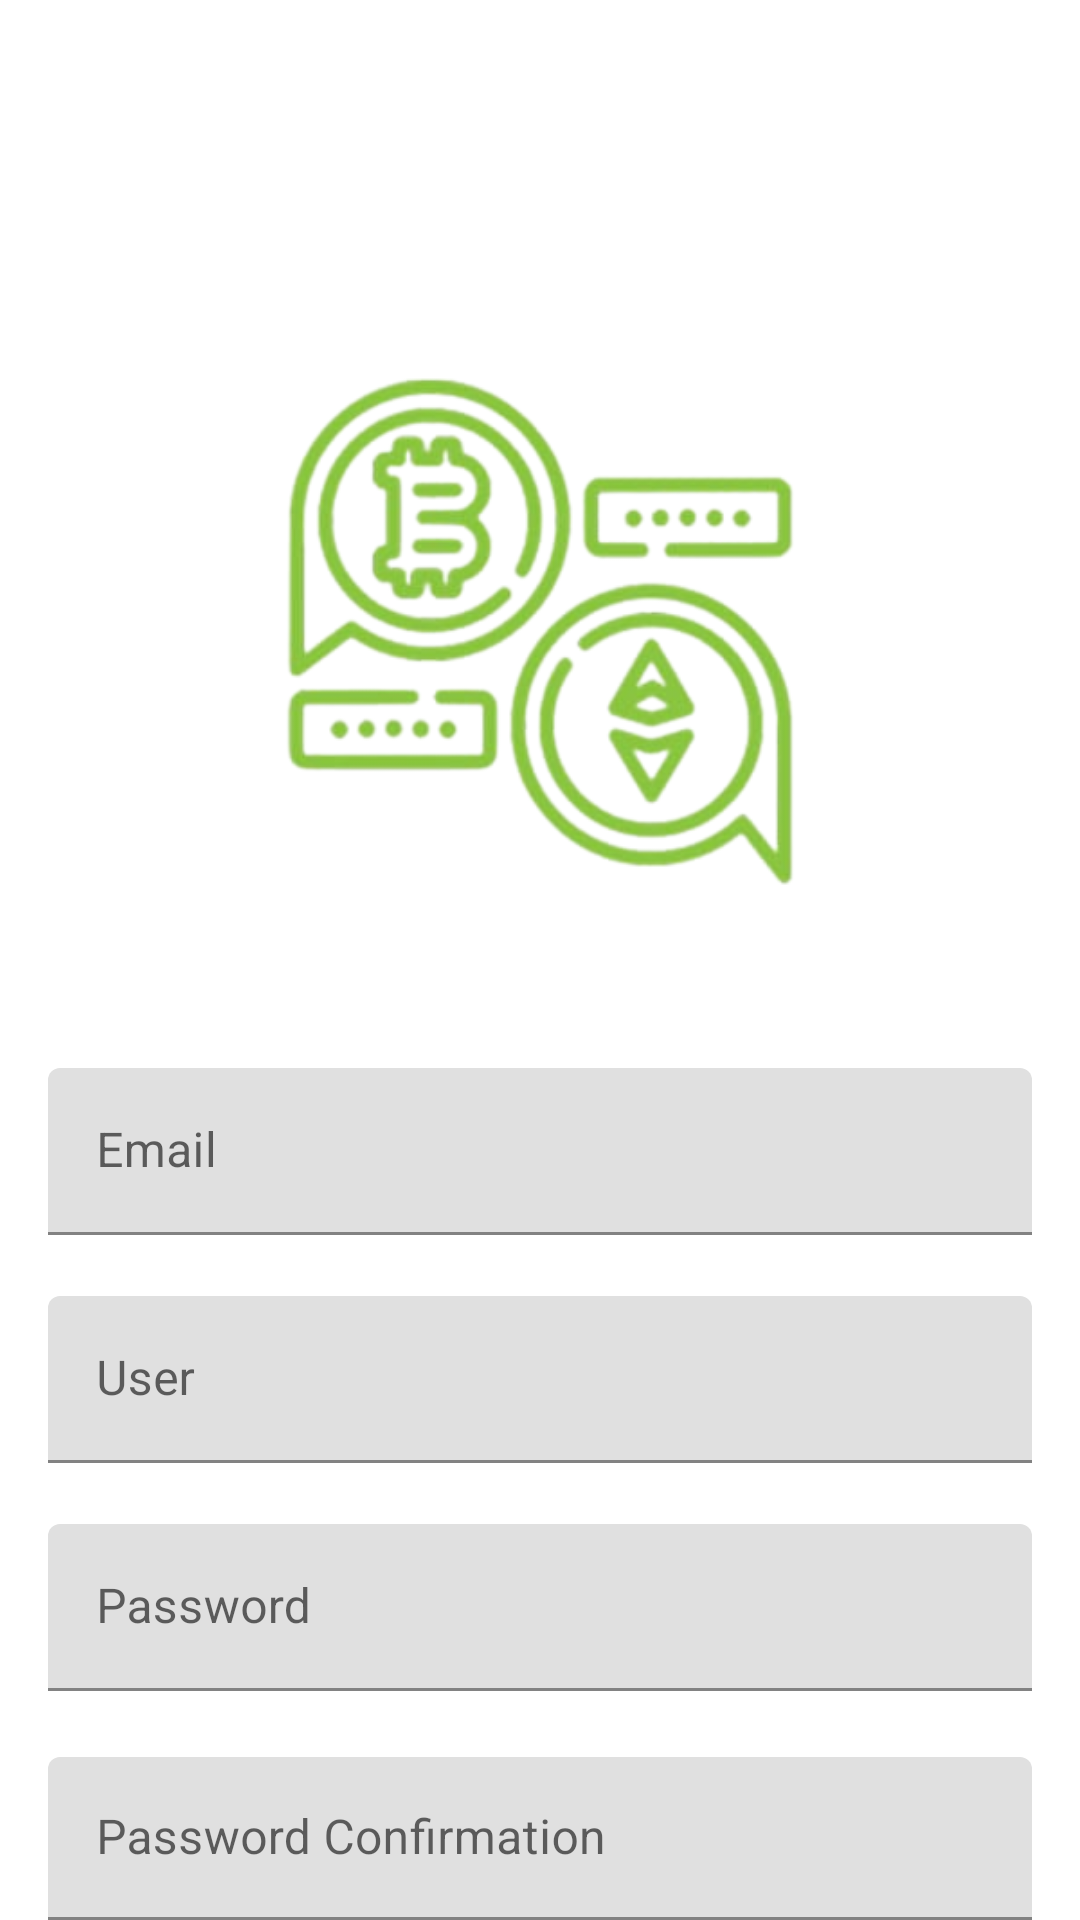

Write the Android layout XML for this screen, with the resource values it uses.
<!-- AndroidManifest.xml: application theme Theme.Crypto_project -->
<!-- res/layout/activity_register.xml -->
<?xml version="1.0" encoding="utf-8"?>
<layout xmlns:android="http://schemas.android.com/apk/res/android"
    xmlns:app="http://schemas.android.com/apk/res-auto">

    <data>

        <variable
            name="activity"
            type="com.example.crypto_project.modules.signing.register.RegisterActivity" />

        <variable
            name="viewModel"
            type="com.example.crypto_project.modules.signing.register.RegisterViewModel" />
    </data>

    <LinearLayout
        android:layout_width="match_parent"
        android:layout_height="match_parent"
        android:orientation="vertical">

        <androidx.appcompat.widget.Toolbar
            android:id="@+id/toolbar"
            android:layout_width="match_parent"
            android:layout_height="wrap_content"
            android:title="Login"
            android:titleTextColor="@color/green"/>

        <ImageView
            android:id="@+id/image_logo"
            android:layout_width="match_parent"
            android:layout_height="300dp"
            android:src="@drawable/image_logo" />

        <LinearLayout
            android:layout_width="match_parent"
            android:layout_height="wrap_content"
            android:layout_marginHorizontal="@dimen/general_margin"
            android:orientation="vertical">

            <com.google.android.material.textfield.TextInputLayout
                android:id="@+id/input_email"
                android:layout_width="match_parent"
                android:layout_height="wrap_content"
                app:boxStrokeColor="@color/green"
                app:boxStrokeWidth="1dp"
                app:errorEnabled="true">

                <com.google.android.material.textfield.TextInputEditText
                    android:id="@+id/edit_email"
                    android:layout_width="match_parent"
                    android:layout_height="wrap_content"
                    android:hint="@string/email_hint"
                    android:inputType="text" />
            </com.google.android.material.textfield.TextInputLayout>

            <com.google.android.material.textfield.TextInputLayout
                android:id="@+id/input_user"
                android:layout_width="match_parent"
                android:layout_height="wrap_content"
                app:errorEnabled="true">

                <com.google.android.material.textfield.TextInputEditText
                    android:id="@+id/edit_user"
                    android:layout_width="match_parent"
                    android:layout_height="wrap_content"
                    android:hint="@string/user_hint"
                    android:inputType="text" />
            </com.google.android.material.textfield.TextInputLayout>

            <com.google.android.material.textfield.TextInputLayout
                android:id="@+id/input_password"
                android:layout_width="match_parent"
                android:layout_height="wrap_content">

                <com.google.android.material.textfield.TextInputEditText
                    android:id="@+id/edit_password"
                    android:layout_width="match_parent"
                    android:layout_height="wrap_content"
                    android:hint="@string/password_hint"
                    android:inputType="textPassword" />
            </com.google.android.material.textfield.TextInputLayout>

            <com.google.android.material.textfield.TextInputLayout
                android:id="@+id/input_password_confirmation"
                android:layout_width="match_parent"
                android:layout_height="wrap_content"
                android:layout_marginTop="@dimen/margin_top_edits">

                <com.google.android.material.textfield.TextInputEditText
                    android:id="@+id/edit_password_confirmation"
                    android:layout_width="match_parent"
                    android:layout_height="wrap_content"
                    android:hint="@string/password_confirmation_hint"
                    android:inputType="textPassword" />
            </com.google.android.material.textfield.TextInputLayout>
        </LinearLayout>
    </LinearLayout>
</layout>
<!-- resources referenced by this layout -->
<resources>
  <color name="green">#8AC53F</color>
  <dimen name="general_margin">16dp</dimen>
  <dimen name="margin_top_edits">22dp</dimen>
  <!-- drawable image_logo: png bitmap (drawable, 108577 bytes) -->
  <string name="email_hint">Email</string>
  <string name="password_confirmation_hint">Password Confirmation</string>
  <string name="password_hint">Password</string>
  <string name="user_hint">User</string>
  <style name="Theme.Crypto_project" parent="Theme.MaterialComponents.DayNight.DarkActionBar">
          
          <item name="colorPrimary">@color/purple_500</item>
          <item name="colorPrimaryVariant">@color/purple_700</item>
          <item name="colorOnPrimary">@color/white</item>
          
          <item name="colorSecondary">@color/teal_200</item>
          <item name="colorSecondaryVariant">@color/teal_700</item>
          <item name="colorOnSecondary">@color/black</item>
          
          <item name="android:statusBarColor" tools:targetApi="l">?attr/colorPrimaryVariant</item>
          
      </style>
  <color name="purple_500">#FF6200EE</color>
  <color name="purple_700">#FF3700B3</color>
  <color name="white">#FFFFFFFF</color>
  <color name="teal_200">#FF03DAC5</color>
  <color name="teal_700">#FF018786</color>
  <color name="black">#FF000000</color>
</resources>
